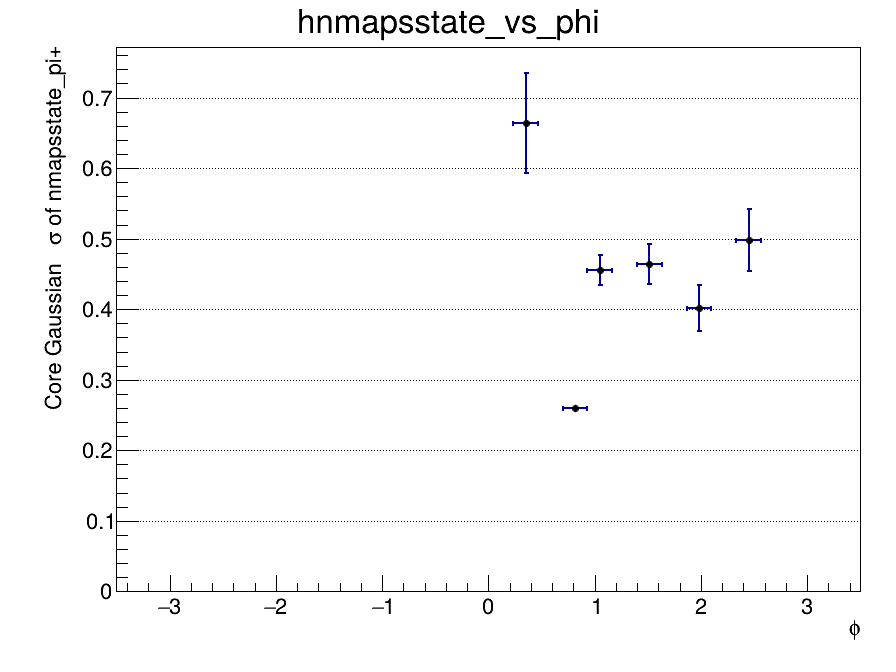

Source data for this figure (header and first rows):
x_low, x_high, x_center, entries, mean, mean_error, sigma, sigma_error, chi2_ndf, iterations, fit_status
-3.5, -3.267, -3.383, 0, nan, nan, nan, nan, nan, 0, -1
-3.267, -3.033, -3.15, 9211, nan, nan, nan, nan, nan, 0, -1
-3.033, -2.8, -2.917, 19764, nan, nan, nan, nan, nan, 0, -1
-2.8, -2.567, -2.683, 19941, nan, nan, nan, nan, nan, 0, -1
-2.567, -2.333, -2.45, 19908, nan, nan, nan, nan, nan, 0, -1
-2.333, -2.1, -2.217, 19727, nan, nan, nan, nan, nan, 0, -1
-2.1, -1.867, -1.983, 19563, nan, nan, nan, nan, nan, 0, -1
-1.867, -1.633, -1.75, 19364, nan, nan, nan, nan, nan, 0, -1
-1.633, -1.4, -1.517, 18179, 3.278, 0.03495, 0.3072, 0.01931, nan, 1, 1
-1.4, -1.167, -1.283, 18685, 3.244, 0.01981, 0.2584, 0.01049, nan, 1, 1
-1.167, -0.9333, -1.05, 19232, 3.245, 0.01904, 0.255, 0.009939, nan, 1, 1
-0.9333, -0.7, -0.8167, 18741, 3.246, 0.01981, 0.2575, 0.01041, nan, 1, 1
-0.7, -0.4667, -0.5833, 18874, 3.24, 0.01792, 0.2507, 0.009397, nan, 1, 1
-0.4667, -0.2333, -0.35, 18947, 3.246, 0.01962, 0.2568, 0.01027, nan, 1, 1
-0.2333, 0, -0.1167, 16551, 3.269, 0.02672, 0.2679, 0.01335, nan, 1, 1
0, 0.2333, 0.1167, 19117, 3.274, 0.02603, 0.2693, 0.01283, nan, 1, 1
0.2333, 0.4667, 0.35, 16968, 4.329, 0.2877, 0.6638, 0.07114, 6.996, 1, 0
0.4667, 0.7, 0.5833, 17850, 3.306, 1, 0.26, 1.285, nan, 1, 3
0.7, 0.9333, 0.8167, 17155, 3.24, 0.005264, 0.2595, 0.002829, 7, 1, 0
0.9333, 1.167, 1.05, 18975, 3.336, 0.03188, 0.4554, 0.02121, 2, 1, 0
1.167, 1.4, 1.283, 18995, 3.253, 0.04235, 0.4427, 0.03701, nan, 1, 1
1.4, 1.633, 1.517, 19347, 3.431, 0.05433, 0.4642, 0.02893, 10, 1, 0
1.633, 1.867, 1.75, 16842, nan, nan, nan, nan, nan, 0, -1
1.867, 2.1, 1.983, 19312, 3.284, 0.04602, 0.4019, 0.03239, nan, 1, 0
2.1, 2.333, 2.217, 19546, 3.248, 0.03402, 0.3591, 0.02457, nan, 1, 1
2.333, 2.567, 2.45, 19480, 3.631, 0.1118, 0.4984, 0.04383, nan, 1, 0
2.567, 2.8, 2.683, 19397, nan, nan, nan, nan, nan, 0, -1
2.8, 3.033, 2.917, 19420, nan, nan, nan, nan, nan, 0, -1
3.033, 3.267, 3.15, 9329, nan, nan, nan, nan, nan, 0, -1
3.267, 3.5, 3.383, 0, nan, nan, nan, nan, nan, 0, -1
